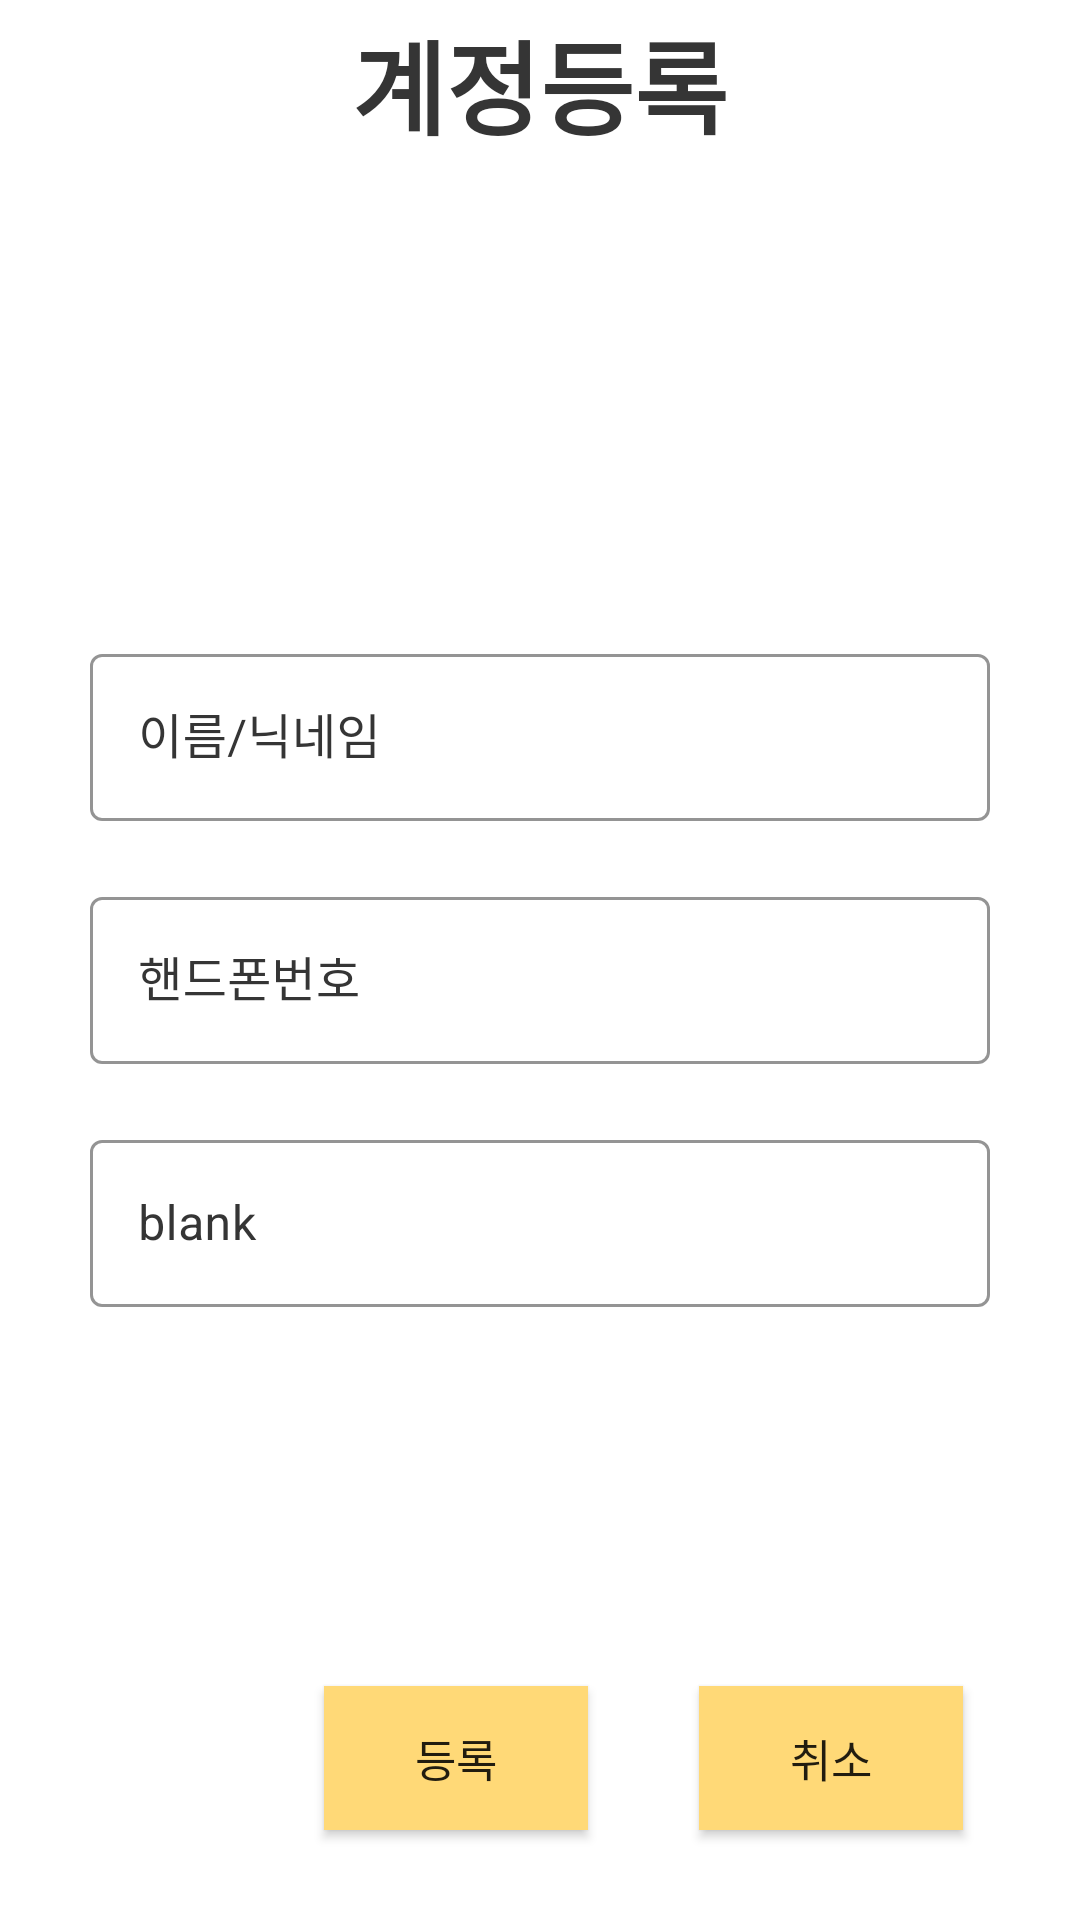

Android layout source for this screen:
<!-- AndroidManifest.xml: application theme Theme.Noinkkanbu -->
<!-- res/layout/activity_register.xml -->
<?xml version="1.0" encoding="utf-8"?>
<androidx.constraintlayout.widget.ConstraintLayout xmlns:android="http://schemas.android.com/apk/res/android"
    xmlns:app="http://schemas.android.com/apk/res-auto"
    xmlns:tools="http://schemas.android.com/tools"
    android:layout_width="match_parent"
    android:layout_height="match_parent"
    android:background="#FFFFFF">

    <androidx.appcompat.widget.Toolbar
        android:id="@+id/register_toolbar"
        android:layout_width="match_parent"
        android:layout_height="?attr/actionBarSize"
        android:theme="?actionBarTheme"
        app:layout_constraintEnd_toEndOf="parent"
        app:layout_constraintStart_toStartOf="parent"
        app:layout_constraintTop_toTopOf="parent">


        <TextView
            android:id="@+id/textView2"
            android:layout_width="wrap_content"
            android:layout_height="wrap_content"
            android:layout_gravity="center_horizontal|center_vertical"
            android:text="계정등록"
            android:textColor="@color/textColor"
            android:textSize="34sp"
            android:textStyle="bold"
            tools:layout_editor_absoluteX="178dp"
            tools:layout_editor_absoluteY="5dp" />

    </androidx.appcompat.widget.Toolbar>

    
    
    
    
    
    
    
    
    
    
    

    
    
    
    
    
    
    
    
    
    

    
    
    
    
    
    
    
    
    
    

    
    
    
    
    
    
    
    
    
    
    
    
    


    <LinearLayout
        android:id="@+id/linearLayout2"
        android:layout_width="match_parent"
        android:layout_height="wrap_content"
        android:layout_marginTop="60dp"
        android:orientation="vertical"
        android:padding="20dp"
        android:theme="@style/Theme.MaterialComponents"
        app:layout_constraintTop_toBottomOf="@+id/register_toolbar">


        <androidx.constraintlayout.widget.ConstraintLayout
            android:layout_width="match_parent"
            android:layout_height="wrap_content">

            <com.google.android.material.textfield.TextInputLayout

                style="@style/Widget.MaterialComponents.TextInputLayout.OutlinedBox"
                android:layout_width="280dp"
                android:layout_height="wrap_content"
                android:layout_margin="10dp"
                android:textColorHint="@color/textColor"
                app:boxStrokeColor="@color/mainColor"
                app:hintTextColor="@color/textColor"
                app:layout_constraintBottom_toBottomOf="parent"
                app:layout_constraintStart_toStartOf="parent"
                app:layout_constraintTop_toTopOf="parent">

                <TextView
                    android:id="@+id/et_email"
                    android:layout_width="320dp"
                    android:layout_height="match_parent"

                    android:strokeColor="@color/mainColor"
                    android:textColor="@color/textColor"
                    android:textCursorDrawable="@drawable/registercursor"
                    android:textSize="35dp" />
            </com.google.android.material.textfield.TextInputLayout>












        </androidx.constraintlayout.widget.ConstraintLayout>

        <com.google.android.material.textfield.TextInputLayout
            android:id="@+id/et_name"
            style="@style/Widget.MaterialComponents.TextInputLayout.OutlinedBox"
            android:layout_width="match_parent"
            android:layout_height="wrap_content"
            android:layout_margin="10dp"
            android:textColorHint="@color/textColor"
            app:boxStrokeColor="@color/mainColor"
            app:hintTextColor="@color/textColor"
            app:layout_constraintBottom_toBottomOf="parent"
            app:layout_constraintStart_toStartOf="parent"
            app:layout_constraintTop_toTopOf="parent">

            <EditText
                android:layout_width="match_parent"
                android:layout_height="wrap_content"
                android:hint="이름/닉네임"
                android:inputType="text"
                android:strokeColor="@color/mainColor"
                android:textColor="@color/textColor"
                android:textCursorDrawable="@drawable/registercursor" />
        </com.google.android.material.textfield.TextInputLayout>

        <com.google.android.material.textfield.TextInputLayout
            android:id="@+id/et_ph"
            style="@style/Widget.MaterialComponents.TextInputLayout.OutlinedBox"
            android:layout_width="match_parent"
            android:layout_height="wrap_content"
            android:layout_margin="10dp"
            android:layout_marginStart="10dp"
            android:textColorHint="@color/textColor"
            app:boxStrokeColor="@color/mainColor"
            app:hintTextColor="@color/textColor">

            <EditText
                android:layout_width="match_parent"
                android:layout_height="wrap_content"
                android:hint="핸드폰번호"
                android:inputType="phone"
                android:strokeColor="@color/mainColor"
                android:textColor="@color/textColor"
                android:textCursorDrawable="@drawable/registercursor" />
        </com.google.android.material.textfield.TextInputLayout>

        <com.google.android.material.textfield.TextInputLayout
            android:id="@+id/et_passwordcheck"
            style="@style/Widget.MaterialComponents.TextInputLayout.OutlinedBox"
            android:layout_width="match_parent"
            android:layout_height="wrap_content"
            android:layout_margin="10dp"
            android:layout_marginStart="10dp"
            android:textColorHint="@color/textColor"
            app:boxStrokeColor="@color/mainColor"
            app:hintTextColor="@color/textColor">

            <EditText
                android:layout_width="match_parent"
                android:layout_height="wrap_content"
                android:hint="blank"
                android:inputType="textPassword"
                android:strokeColor="@color/mainColor"
                android:textColor="@color/textColor"
                android:textCursorDrawable="@drawable/registercursor" />
        </com.google.android.material.textfield.TextInputLayout>


    </LinearLayout>


    <Button
        android:id="@+id/delete"
        android:layout_width="wrap_content"
        android:layout_height="wrap_content"
        android:layout_marginEnd="39dp"
        android:layout_marginBottom="30dp"
        android:background="@color/mainColor"
        android:text="취소"
        android:textSize="15dp"
        app:layout_constraintBottom_toBottomOf="parent"
        app:layout_constraintEnd_toEndOf="parent" />

    <Button
        android:id="@+id/join_button"
        android:layout_width="wrap_content"
        android:layout_height="wrap_content"
        android:layout_marginEnd="37dp"
        android:background="@color/mainColor"
        android:text="등록"
        android:textSize="15dp"
        app:layout_constraintBottom_toBottomOf="@+id/delete"
        app:layout_constraintEnd_toStartOf="@+id/delete"
        app:layout_constraintTop_toTopOf="@+id/delete" />


</androidx.constraintlayout.widget.ConstraintLayout>
<!-- resources referenced by this layout -->
<resources>
  <color name="mainColor">#FFD977</color>
  <color name="textColor">#353535</color>
  <!-- drawable registercursor (drawable) -->
  <?xml version="1.0" encoding="utf-8"?>
  <shape xmlns:android="http://schemas.android.com/apk/res/android"
      android:shape="rectangle">
  
      <solid android:color="@color/mainColor" />
      <size android:width="2dp" />
  </shape>
  <style name="Theme.Noinkkanbu" parent="Theme.AppCompat.DayNight.NoActionBar">
          
          <item name="colorPrimary">@color/purple_500</item>
          <item name="colorPrimaryVariant">@color/purple_700</item>
          <item name="colorOnPrimary">@color/white</item>
          
          <item name="colorSecondary">@color/teal_200</item>
          <item name="colorSecondaryVariant">@color/teal_700</item>
          <item name="colorOnSecondary">@color/black</item>
          
          <item name="android:statusBarColor" tools:targetApi="l">?attr/colorPrimaryVariant</item>
          
      </style>
  <color name="purple_500">#FF6200EE</color>
  <color name="purple_700">#FF3700B3</color>
  <color name="white">#FFFFFFFF</color>
  <color name="teal_200">#FF03DAC5</color>
  <color name="teal_700">#FF018786</color>
  <color name="black">#FF000000</color>
</resources>
